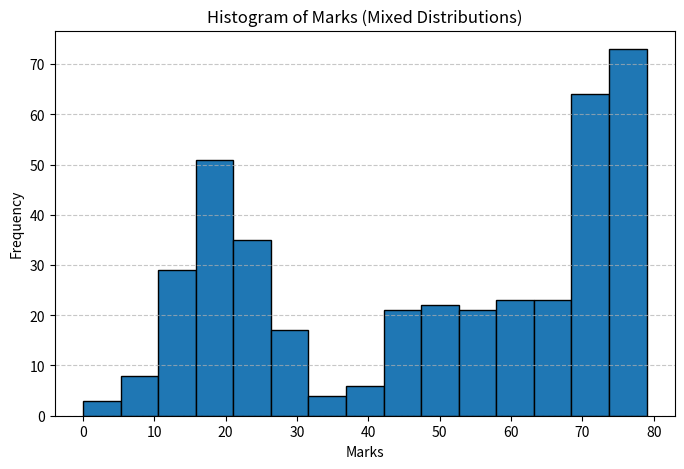
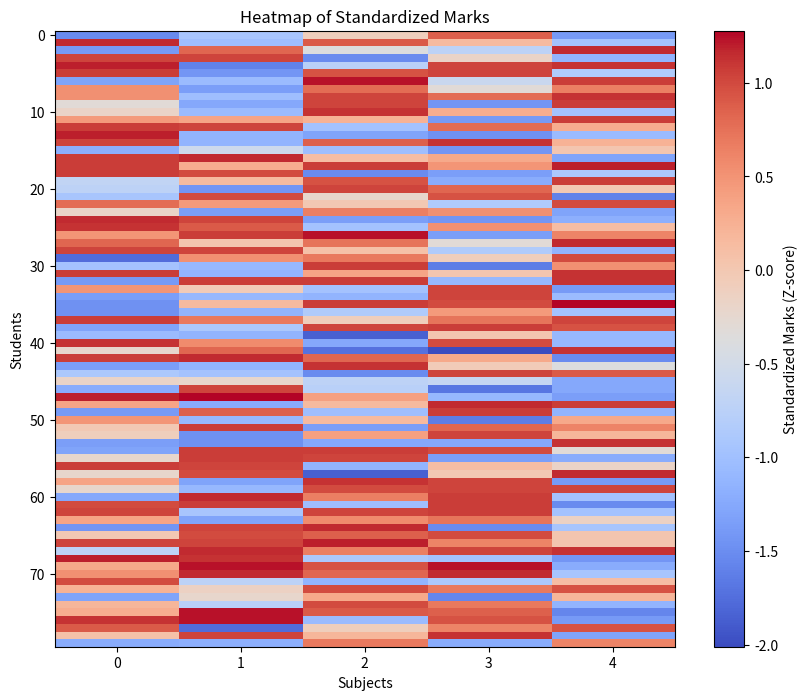

Write Python code to recreate these figures, in order.
import random
import math
import matplotlib.pyplot as plt

rows = 80
cols = 5

# Function to generate Poisson random number (λ = 3)
def poisson(lam=3):
    L = math.exp(-lam)
    k = 0
    p = 1
    while p > L:
        k += 1
        p *= random.random()
    return k - 1

# Step 1: Generate matrix
matrix = []

for _ in range(rows):
    row = []
    for _ in range(cols):
        dist_type = random.choice([0, 1, 3])
        if dist_type == 0:
            value = int(random.gauss(20, 7))
            value = max(0, min(40, value))
        elif dist_type == 1:
            value = random.randint(41, 70)
        elif dist_type == 3:
            value = poisson(3)
            value = 71 + value
            value = max(71, min(95, value))
        row.append(value)
    matrix.append(row)

print("Generated 80x5 Marks Matrix:")
print(matrix)

# ===============================
# Step 2: Create Target Column y
# ===============================

dataset = []

for row in matrix:
    m1, m2, m3, m4, m5 = row

    noise = random.gauss(0,1)

    y = 3.1*m1 + 4.5*m2 + 5.1*m3 + 6.5*m4 + 6*m5 + noise

    dataset.append([m1,m2,m3,m4,m5,y])

print("\nDataset with target column (first 5 rows):")
for row in dataset[:5]:
    print(row)

# ===============================
# Step 3: Split Dataset
# ===============================

random.shuffle(dataset)

train_size = int(0.70 * len(dataset))
val_size = int(0.15 * len(dataset))

train_data = dataset[:train_size]
val_data = dataset[train_size:train_size+val_size]
test_data = dataset[train_size+val_size:]

print("\nDataset Split")
print("Training size:", len(train_data))
print("Validation size:", len(val_data))
print("Test size:", len(test_data))

# ===============================
# Step 4: Separate X and Y
# ===============================

X_train = [row[:5] for row in train_data]
y_train = [row[5] for row in train_data]

X_val = [row[:5] for row in val_data]
y_val = [row[5] for row in val_data]

X_test = [row[:5] for row in test_data]
y_test = [row[5] for row in test_data]

print("\nFirst Training Sample")
print("X:", X_train[0])
print("y:", y_train[0])
# ===============================
# Histogram Implementation
# ===============================

# Flatten matrix (convert 80x5 into 400 values)
all_marks = []
for row in matrix:
    for mark in row:
        all_marks.append(mark)

# Create histogram
plt.figure(figsize=(8,5))
plt.hist(all_marks, bins=15, edgecolor='black')

plt.title("Histogram of Marks (Mixed Distributions)")
plt.xlabel("Marks")
plt.ylabel("Frequency")

plt.grid(axis='y', linestyle='--', alpha=0.7)

# ===============================
# Step 2: Standardization (Z-score)
# ===============================

# Flatten matrix to compute mean and std
all_values = [val for row in matrix for val in row]
mean = sum(all_values) / len(all_values)
std = (sum((x - mean)**2 for x in all_values) / len(all_values))**0.5

# Create standardized matrix
standardized_matrix = []
for row in matrix:
    standardized_row = [(x - mean)/std for x in row]
    standardized_matrix.append(standardized_row)

print("\nStandardized Matrix (Z-scores):")
for row in standardized_matrix[:5]:  # Print first 5 rows for brevity
    print(row)

# ===============================
# Step 3: Heatmap
# ===============================

plt.figure(figsize=(10,8))
plt.imshow(standardized_matrix, cmap='coolwarm', aspect='auto')
plt.colorbar(label='Standardized Marks (Z-score)')
plt.title("Heatmap of Standardized Marks")
plt.xlabel("Subjects")
plt.ylabel("Students")
plt.show()
